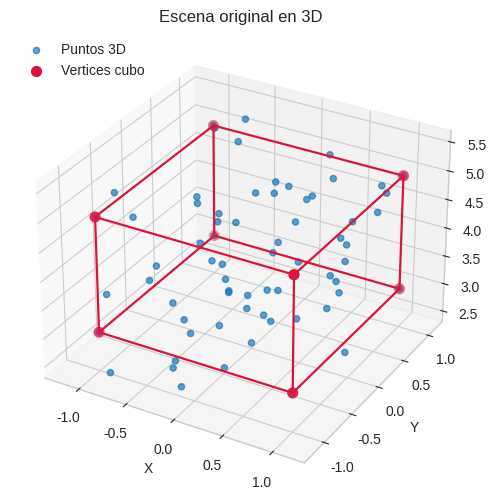
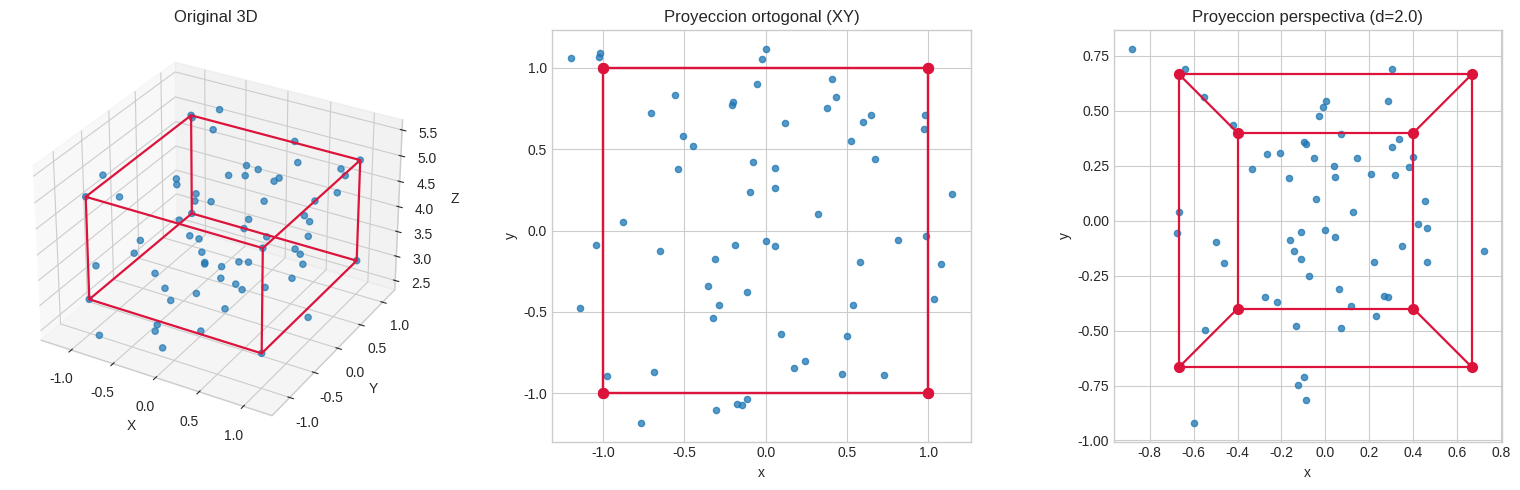
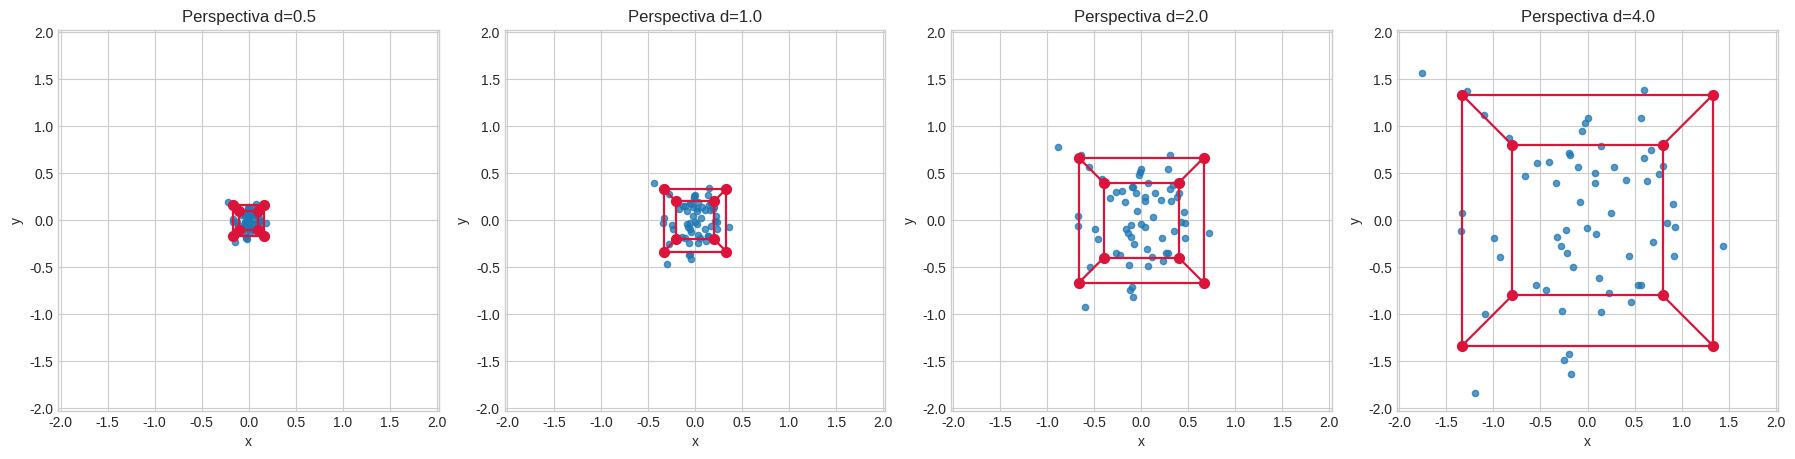

Write the Python code that produced these figures, in order.
import numpy as np
import matplotlib.pyplot as plt
from mpl_toolkits.mplot3d import Axes3D

plt.style.use('seaborn-v0_8-whitegrid')
np.random.seed(7)


# Vertices de un cubo desplazado para mantener z > 0
vertices = np.array([
    [-1, -1, 3],
    [ 1, -1, 3],
    [ 1,  1, 3],
    [-1,  1, 3],
    [-1, -1, 5],
    [ 1, -1, 5],
    [ 1,  1, 5],
    [-1,  1, 5],
], dtype=float).T  # shape: (3, 8)

# Nube adicional para ver mejor el efecto en varios puntos
n_random = 60
rand_x = np.random.uniform(-1.2, 1.2, n_random)
rand_y = np.random.uniform(-1.2, 1.2, n_random)
rand_z = np.random.uniform(2.5, 5.5, n_random)
nube = np.vstack([rand_x, rand_y, rand_z])

puntos_3d = np.hstack([vertices, nube])  # shape: (3, N)
vertices_idx = list(range(8))

# Aristas del cubo (indices sobre los 8 vertices)
aristas = [
    (0,1), (1,2), (2,3), (3,0),
    (4,5), (5,6), (6,7), (7,4),
    (0,4), (1,5), (2,6), (3,7)
]

fig = plt.figure(figsize=(7, 6))
ax = fig.add_subplot(111, projection='3d')
ax.scatter(puntos_3d[0], puntos_3d[1], puntos_3d[2], s=20, alpha=0.7, label='Puntos 3D')
ax.scatter(vertices[0], vertices[1], vertices[2], s=50, color='crimson', label='Vertices cubo')

for i, j in aristas:
    ax.plot([vertices[0, i], vertices[0, j]],
            [vertices[1, i], vertices[1, j]],
            [vertices[2, i], vertices[2, j]], color='crimson', linewidth=1.6)

ax.set_title('Escena original en 3D')
ax.set_xlabel('X')
ax.set_ylabel('Y')
ax.set_zlabel('Z')
ax.legend(loc='upper left')
plt.show()


def a_homogeneas(puntos):
    """Convierte puntos (3, N) a coordenadas homogeneas (4, N)."""
    return np.vstack([puntos, np.ones((1, puntos.shape[1]))])

def desde_homogeneas(puntos_h):
    """Normaliza por w y regresa coordenadas euclidianas."""
    return puntos_h[:-1] / puntos_h[-1]

def matriz_ortogonal_xy():
    """Proyeccion ortogonal sobre el plano XY."""
    return np.array([
        [1, 0, 0, 0],
        [0, 1, 0, 0],
        [0, 0, 0, 0],
        [0, 0, 0, 1],
    ], dtype=float)

def matriz_perspectiva(d=1.0):
    """Proyeccion perspectiva con distancia focal d (d > 0)."""
    if d <= 0:
        raise ValueError('d debe ser mayor que 0')
    return np.array([
        [1, 0, 0, 0],
        [0, 1, 0, 0],
        [0, 0, 1, 0],
        [0, 0, 1/d, 0],
    ], dtype=float)

def proyectar(puntos, P):
    """Aplica una matriz 4x4 a puntos 3D (3, N) y regresa (3, N)."""
    puntos_h = a_homogeneas(puntos)
    proy_h = P @ puntos_h
    return desde_homogeneas(proy_h)

P_ort = matriz_ortogonal_xy()
P_persp = matriz_perspectiva(d=2.0)

print('Matriz ortogonal:\n', P_ort)
print('\nMatriz perspectiva (d=2.0):\n', P_persp)

ejemplo_h = a_homogeneas(puntos_3d[:, :3])
print('\nEjemplo de puntos en homogeneas (primeros 3):\n', ejemplo_h)


def dibujar_2d(ax, proy, vertices_proy, titulo):
    ax.scatter(proy[0], proy[1], s=20, alpha=0.75)
    ax.scatter(vertices_proy[0], vertices_proy[1], s=50, color='crimson')
    for i, j in aristas:
        ax.plot([vertices_proy[0, i], vertices_proy[0, j]],
                [vertices_proy[1, i], vertices_proy[1, j]], color='crimson', linewidth=1.6)
    ax.set_title(titulo)
    ax.set_xlabel('x')
    ax.set_ylabel('y')
    ax.set_aspect('equal', adjustable='box')

proy_ort = proyectar(puntos_3d, P_ort)
proy_persp = proyectar(puntos_3d, P_persp)

vert_ort = proyectar(vertices, P_ort)
vert_persp = proyectar(vertices, P_persp)

fig = plt.figure(figsize=(16, 5))
ax1 = fig.add_subplot(131, projection='3d')
ax2 = fig.add_subplot(132)
ax3 = fig.add_subplot(133)

ax1.scatter(puntos_3d[0], puntos_3d[1], puntos_3d[2], s=20, alpha=0.7)
for i, j in aristas:
    ax1.plot([vertices[0, i], vertices[0, j]],
             [vertices[1, i], vertices[1, j]],
             [vertices[2, i], vertices[2, j]], color='crimson', linewidth=1.6)
ax1.set_title('Original 3D')
ax1.set_xlabel('X')
ax1.set_ylabel('Y')
ax1.set_zlabel('Z')

dibujar_2d(ax2, proy_ort[:2], vert_ort[:2], 'Proyeccion ortogonal (XY)')
dibujar_2d(ax3, proy_persp[:2], vert_persp[:2], 'Proyeccion perspectiva (d=2.0)')

plt.tight_layout()
plt.show()


distancias = [0.5, 1.0, 2.0, 4.0]
proyecciones = [proyectar(puntos_3d, matriz_perspectiva(d)) for d in distancias]
proyecciones_vertices = [proyectar(vertices, matriz_perspectiva(d)) for d in distancias]

# Limites comunes para comparar visualmente la escala entre valores de d
lim = max(np.max(np.abs(p[:2])) for p in proyecciones) * 1.1

fig, axes = plt.subplots(1, len(distancias), figsize=(18, 4.6))

for ax, d, proy, proy_v in zip(axes, distancias, proyecciones, proyecciones_vertices):
    dibujar_2d(ax, proy[:2], proy_v[:2], f'Perspectiva d={d}')
    ax.set_xlim(-lim, lim)
    ax.set_ylim(-lim, lim)

plt.tight_layout()
plt.show()

print('Observacion: en esta formulacion, al aumentar d, la proyeccion se ve mas grande (zoom in).')
